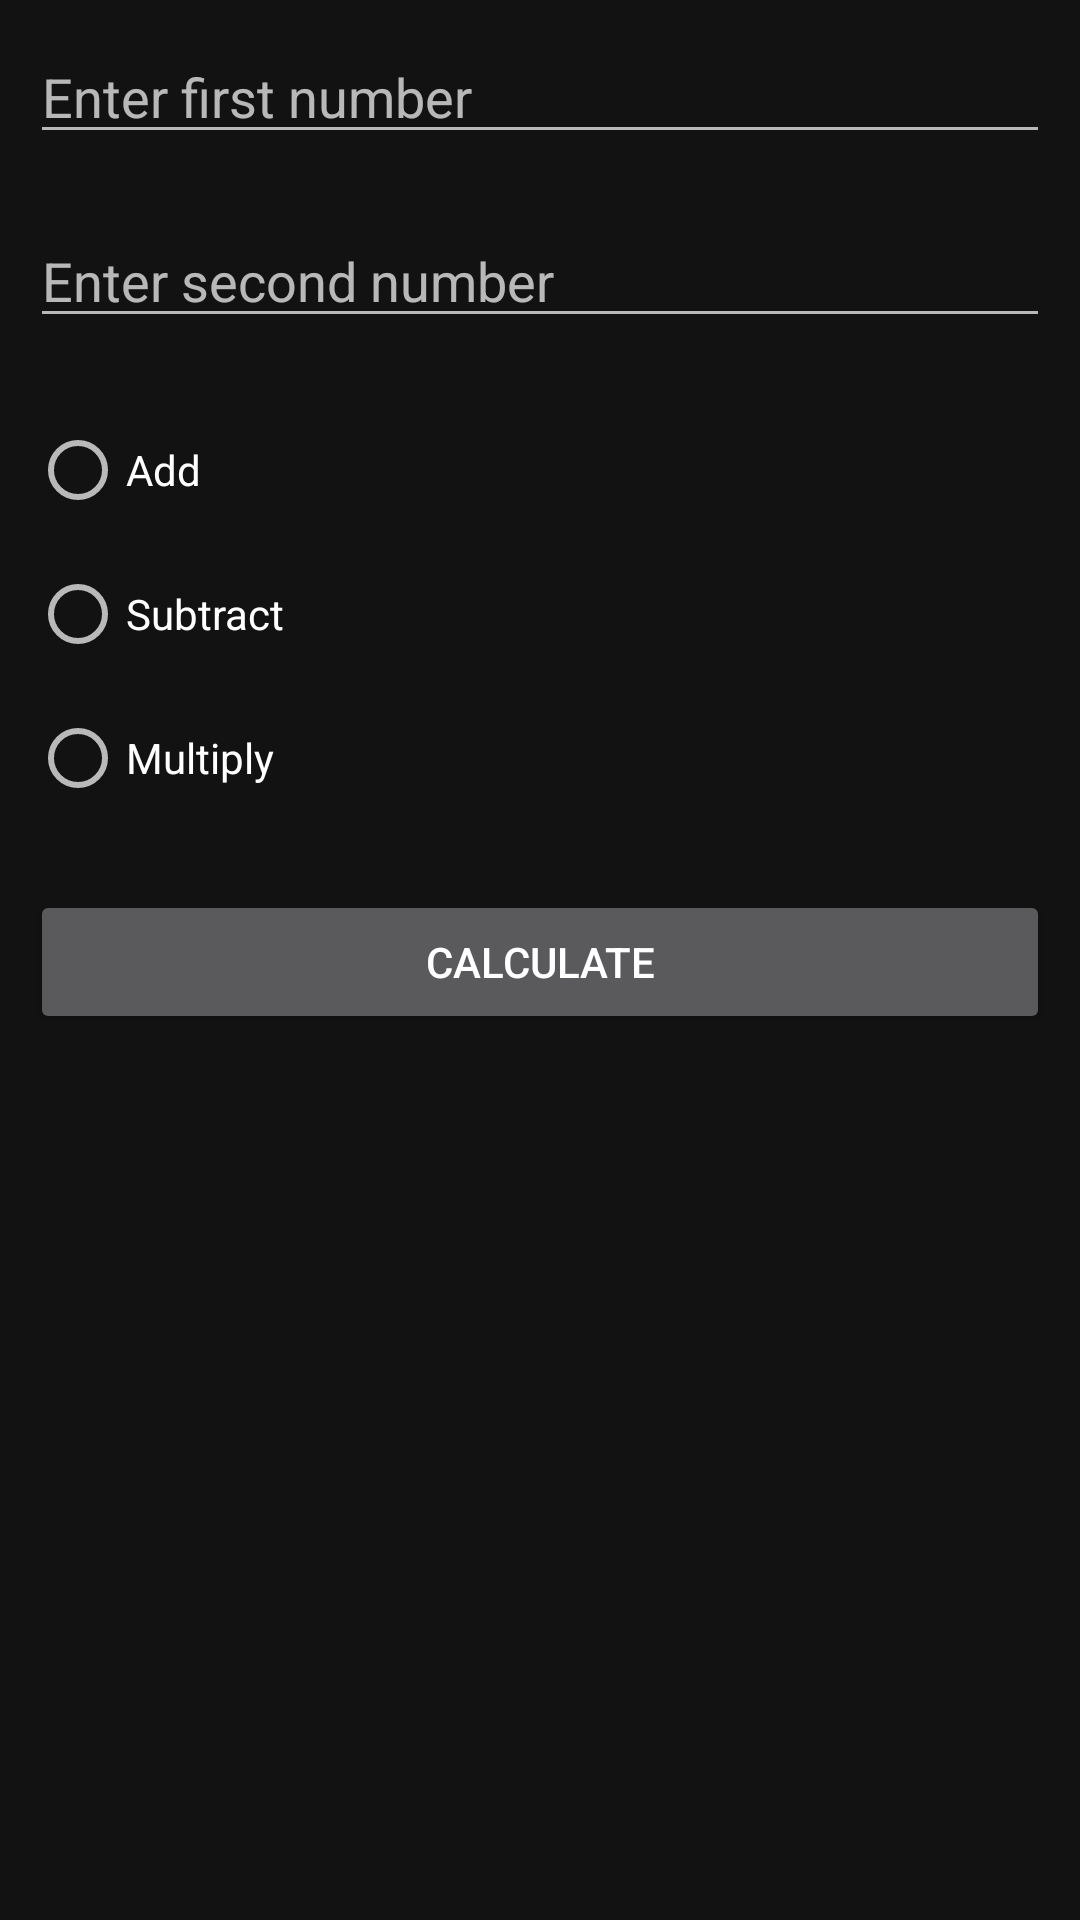

Write the Android layout XML for this screen, with the resource values it uses.
<!-- AndroidManifest.xml: application theme Theme.AndroidApp25D -->
<!-- res/layout/activity_radiobutton.xml -->
<?xml version="1.0" encoding="utf-8"?>
<ScrollView
    xmlns:android="http://schemas.android.com/apk/res/android"
    xmlns:app="http://schemas.android.com/apk/res-auto"
    xmlns:tools="http://schemas.android.com/tools"
    android:layout_width="match_parent"
    android:layout_height="wrap_content">
<LinearLayout

    android:layout_width="match_parent"
    android:layout_height="match_parent"
    android:orientation="vertical"
    tools:context=".RadiobuttonActivity">

    <EditText
        android:id="@+id/etFirst"
        android:layout_margin="10dp"
        android:inputType="number"
        android:hint="Enter first number"
        android:layout_width="match_parent"
        android:layout_height="wrap_content"/>

    <EditText
        android:id="@+id/etSecond"
        android:layout_margin="10dp"
        android:inputType="number"
        android:hint="Enter second number"
        android:layout_width="match_parent"
        android:layout_height="wrap_content"/>

    <RadioGroup
        android:layout_margin="10dp"
        android:layout_width="match_parent"
        android:layout_height="wrap_content">

        <RadioButton
            android:id="@+id/rdoAdd"
            android:text="Add"
            android:layout_width="match_parent"
            android:layout_height="wrap_content"/>

        <RadioButton
            android:id="@+id/rdoSubtract"
            android:text="Subtract"
            android:layout_width="match_parent"
            android:layout_height="wrap_content"/>

        <RadioButton
            android:id="@+id/rdoMultiply"
            android:text="Multiply"
            android:layout_width="match_parent"
            android:layout_height="wrap_content"/>

    </RadioGroup>

    <Button
        android:id="@+id/btnCalculate"
        android:layout_margin="10dp"
        android:text="Calculate"
        android:layout_width="match_parent"
        android:layout_height="wrap_content"/>

    <TextView
        android:id="@+id/tvResult"
        android:layout_margin="10dp"
        android:textSize="25sp"
        android:layout_width="match_parent"
        android:layout_height="wrap_content"
        android:text="0"
        android:visibility="invisible"/>


</LinearLayout>
</ScrollView>
<!-- resources referenced by this layout -->
<resources>
  <style name="Theme.AndroidApp25D" parent="Theme.MaterialComponents.NoActionBar">
          
          <item name="colorPrimary">@color/purple_500</item>
          <item name="colorPrimaryVariant">@color/purple_700</item>
          <item name="colorOnPrimary">@color/white</item>
          
          <item name="colorSecondary">@color/teal_200</item>
          <item name="colorSecondaryVariant">@color/teal_700</item>
          <item name="colorOnSecondary">@color/black</item>
          
          <item name="android:statusBarColor" tools:targetApi="l">?attr/colorPrimaryVariant</item>
          
      </style>
  <!-- not gathered from this repository: default colours our renderer supplied (Android Studio template values) -->
  <color name="purple_500">#FF6200EE</color>
  <color name="purple_700">#FF3700B3</color>
  <color name="teal_200">#FF03DAC5</color>
  <color name="teal_700">#FF018786</color>
  <color name="black">#FF000000</color>
  <color name="white">#FFFFFFFF</color>
</resources>
